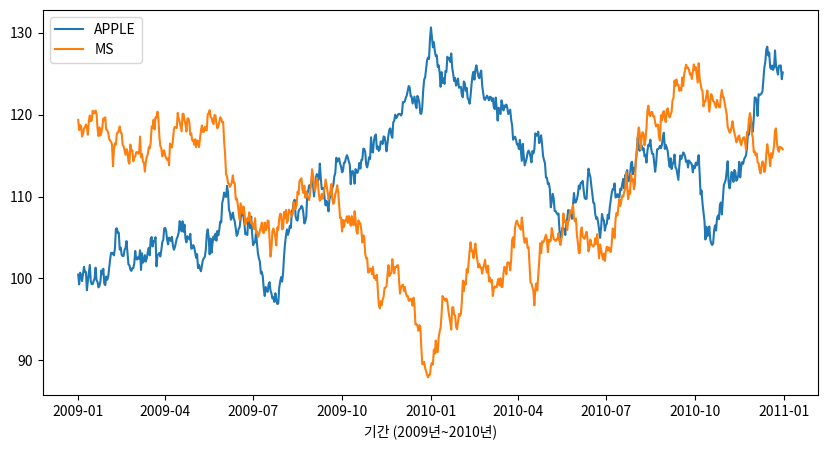

Recreate this plot in Python. (Note: this script raises an exception after producing the figure.)
# -*- coding: utf-8 -*-
'''
문3) 다음 두 기업의 주가를 시계열 자료로 이용하여 시각화하시오.

    <시각화 결과> exam03.pdf 참고             
'''

import pandas as pd # 날짜 자료 생성 
import numpy as np # 수치 자료 생성 
import matplotlib.pyplot as plt # 시각화 

np.random.seed(1234) # 시드값 적용 (동일한 난수를 제공한다.)
 
# 두 기업 주식 자료 생성 : 2년치 주식 가격 

# 년도(x축 데이터) 
# 날짜 변수. pandas 제공
# pd.date_ragne(start=,end=,freq=)
date = pd.date_range(start='2009-01-01', end='2010-12-31', freq='D') 

help(np.random.randn)
APPLE = np.cumsum(np.random.randn(len(date))) + 100 # 애플사 주가 
MS = np.cumsum(np.random.randn(len(date))) + 120 # 마이크로소프트사 주가 


# 주식 가격 데이터 시각화
fig = plt.figure(figsize=(10, 5)) # 차트 크기 

chart = fig.add_subplot()

chart1 = chart.plot(date, APPLE , label='APPLE')
chart2 = chart.plot(date, MS, label='MS')

dir(chart1)


plt.legend()
plt.xlabel('기간 (2009년~2010년)')
plt.ylable('주식가격')
plt.suptitle('애플 vs 마이크로소프트 주가 변동 현황')
plt.show()


# random 관련 
# np.random.rand(m.n)
# 0~1 균일분포 표준정규분포 난수
# np.random.randn(m,n)
# 평균0, 표준편차1의 가우시안 표준정규분포 난수
# m*n matrix 표현
